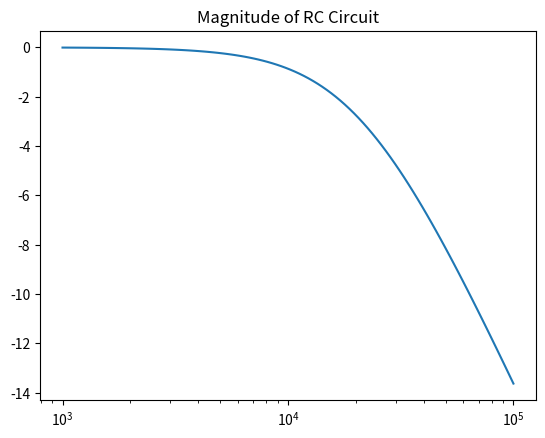
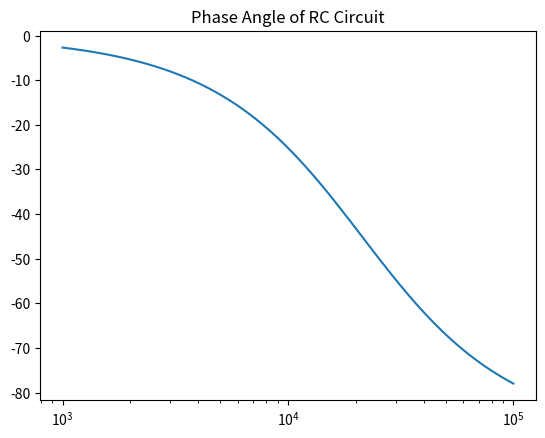
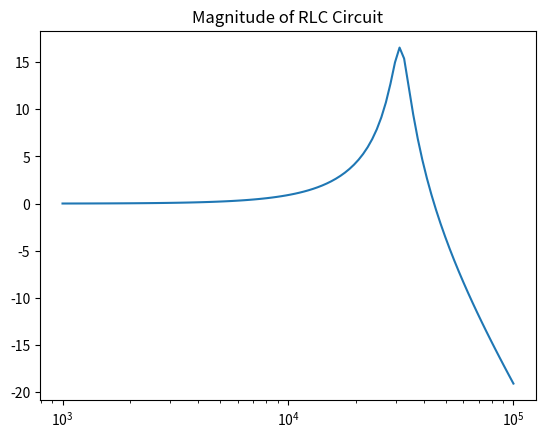
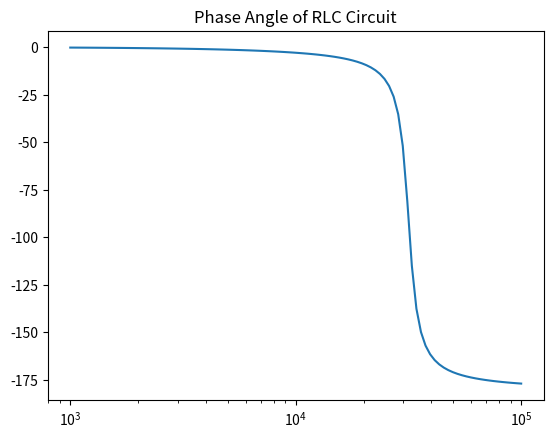

Write the Python code that produced these figures, in order.
import matplotlib.pyplot as plt
from scipy import signal

def main():
    res = 470
    cap = 0.1E-6
    RC = res*cap
    A = 0
    B = 0
    C = 1
    D = 0
    E = RC
    F = 1
    sys = signal.TransferFunction([A,B,C],[D,E,F])
    w, mag, phase = signal.bode(sys)
    plt.figure()
    plt.semilogx(w,mag) #magnitude
    plt.title("Magnitude of RC Circuit")
    plt.figure()
    plt.semilogx(w,phase) #phase
    plt.title("Phase Angle of RC Circuit")

    res = 470
    cap = 0.01E-6
    induc = 100E-3
    RC = res*cap
    LC = induc*cap
    A = 0
    B = 0
    C = 1
    D = LC
    E = RC
    F = 1
    sys = signal.TransferFunction([A,B,C],[D,E,F])
    w, mag, phase = signal.bode(sys)
    plt.figure()
    plt.semilogx(w,mag) #magnitude
    plt.title("Magnitude of RLC Circuit")
    plt.figure()
    plt.semilogx(w,phase) #phase
    plt.title("Phase Angle of RLC Circuit")
    plt.show()

if __name__=="__main__":
    main()